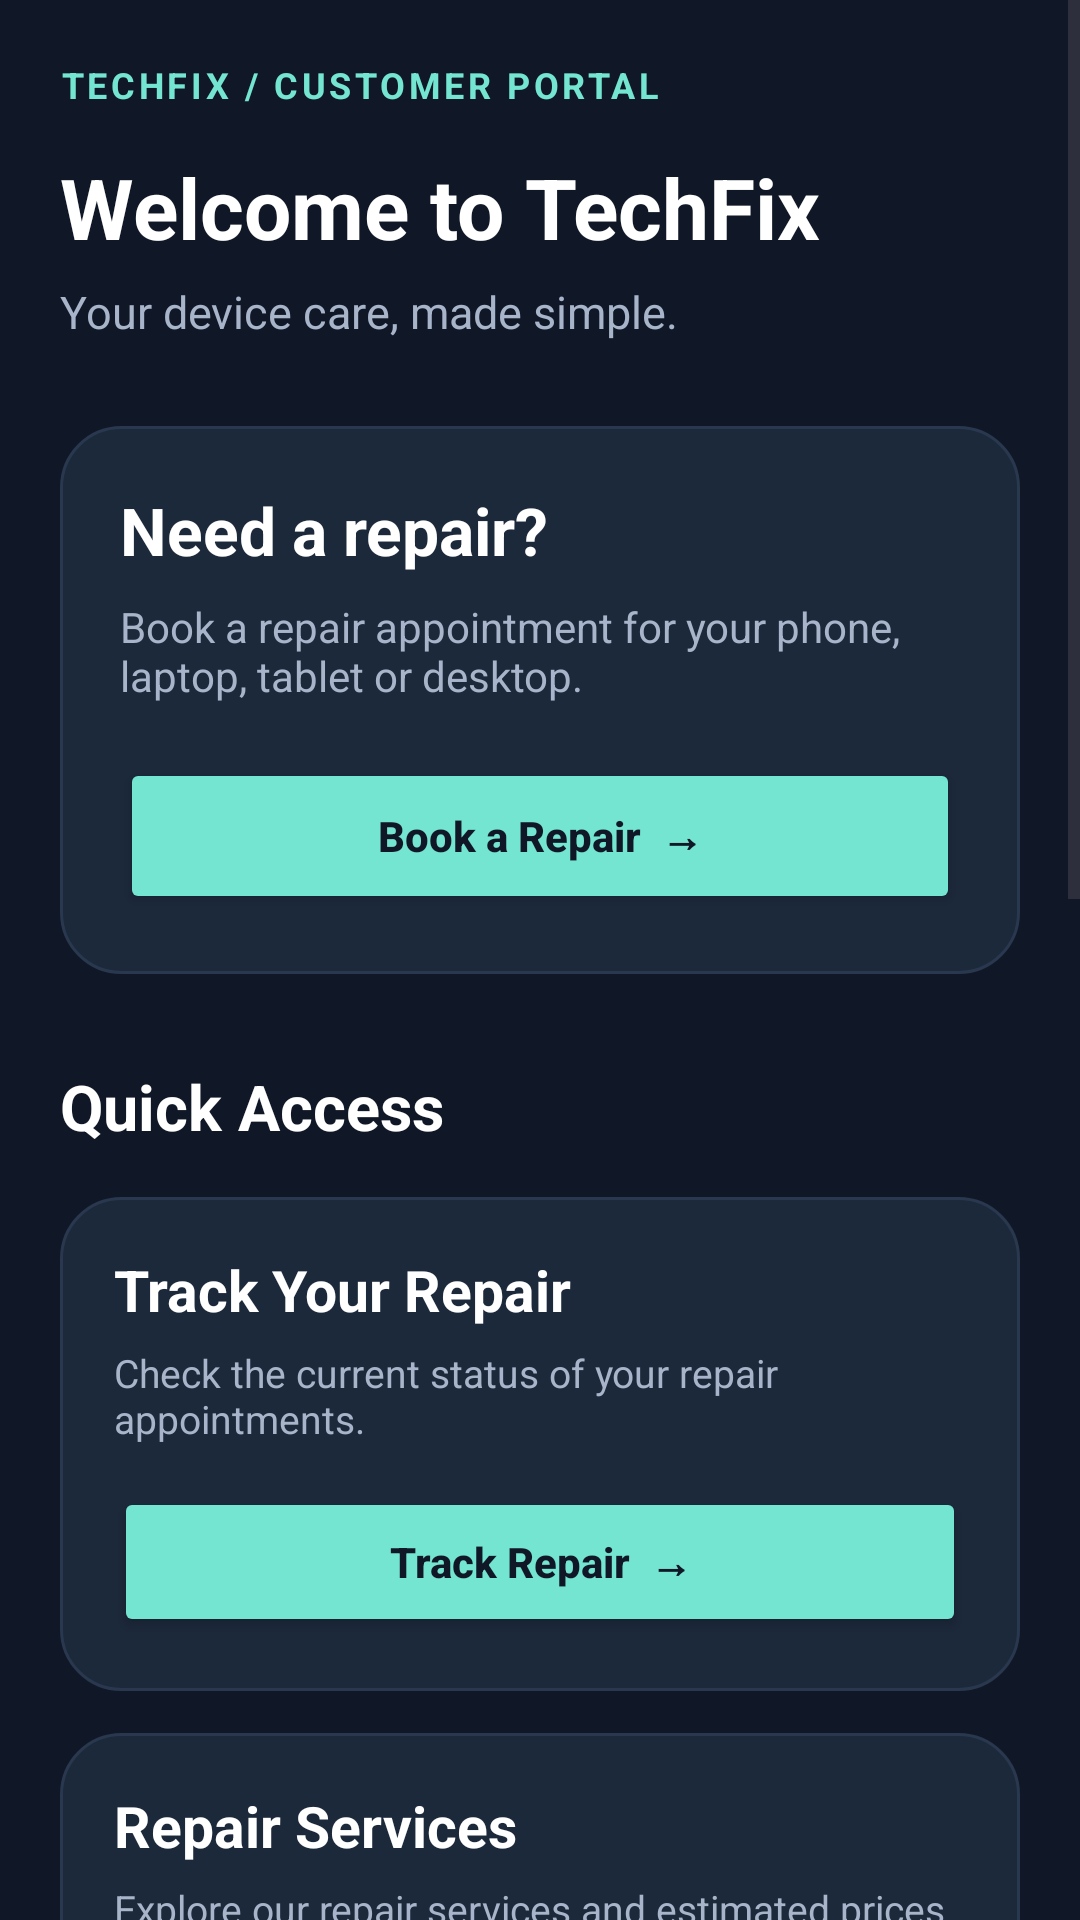

This screen was rendered from an Android layout file. Write that file and the resources it references.
<!-- AndroidManifest.xml: application theme Theme.Techfix -->
<!-- res/layout/activity_customer_dashboard.xml -->
<?xml version="1.0" encoding="utf-8"?>
<ScrollView
    xmlns:android="http://schemas.android.com/apk/res/android"
    android:layout_width="match_parent"
    android:layout_height="match_parent"
    android:background="@color/tech_background"
    android:fitsSystemWindows="true"
    android:fillViewport="true">

    <LinearLayout
        android:layout_width="match_parent"
        android:layout_height="wrap_content"
        android:orientation="vertical"
        android:padding="20dp">

        

        <TextView
            android:layout_width="match_parent"
            android:layout_height="wrap_content"
            android:text="TECHFIX / CUSTOMER PORTAL"
            android:textColor="@color/tech_teal"
            android:textSize="12sp"
            android:textStyle="bold"
            android:letterSpacing="0.1" />

        <TextView
            android:layout_width="match_parent"
            android:layout_height="wrap_content"
            android:layout_marginTop="14dp"
            android:text="Welcome to TechFix"
            android:textColor="@color/tech_text"
            android:textSize="28sp"
            android:textStyle="bold" />

        <TextView
            android:layout_width="match_parent"
            android:layout_height="wrap_content"
            android:layout_marginTop="6dp"
            android:text="Your device care, made simple."
            android:textColor="@color/tech_text_secondary"
            android:textSize="15sp" />


        

        <LinearLayout
            android:layout_width="match_parent"
            android:layout_height="wrap_content"
            android:layout_marginTop="28dp"
            android:background="@drawable/bg_tech_card"
            android:orientation="vertical"
            android:padding="20dp">

            <TextView
                android:layout_width="match_parent"
                android:layout_height="wrap_content"
                android:text="Need a repair?"
                android:textColor="@color/tech_text"
                android:textSize="22sp"
                android:textStyle="bold" />

            <TextView
                android:layout_width="match_parent"
                android:layout_height="wrap_content"
                android:layout_marginTop="8dp"
                android:text="Book a repair appointment for your phone, laptop, tablet or desktop."
                android:textColor="@color/tech_text_secondary"
                android:textSize="14sp" />

            <Button
                android:id="@+id/btnBookRepair"
                android:layout_width="match_parent"
                android:layout_height="52dp"
                android:layout_marginTop="18dp"
                android:backgroundTint="@color/tech_teal"
                android:text="Book a Repair  →"
                android:textAllCaps="false"
                android:textColor="@color/tech_background"
                android:textStyle="bold" />

        </LinearLayout>


        

        <TextView
            android:layout_width="match_parent"
            android:layout_height="wrap_content"
            android:layout_marginTop="30dp"
            android:text="Quick Access"
            android:textColor="@color/tech_text"
            android:textSize="21sp"
            android:textStyle="bold" />


        

        <LinearLayout
            android:layout_width="match_parent"
            android:layout_height="wrap_content"
            android:layout_marginTop="16dp"
            android:background="@drawable/bg_tech_card"
            android:orientation="vertical"
            android:padding="18dp">

            <TextView
                android:layout_width="match_parent"
                android:layout_height="wrap_content"
                android:text="Track Your Repair"
                android:textColor="@color/tech_text"
                android:textSize="19sp"
                android:textStyle="bold" />

            <TextView
                android:layout_width="match_parent"
                android:layout_height="wrap_content"
                android:layout_marginTop="6dp"
                android:text="Check the current status of your repair appointments."
                android:textColor="@color/tech_text_secondary"
                android:textSize="13sp" />

            <Button
                android:id="@+id/btnTrackRepair"
                android:layout_width="match_parent"
                android:layout_height="50dp"
                android:layout_marginTop="14dp"
                android:backgroundTint="@color/tech_teal"
                android:text="Track Repair  →"
                android:textAllCaps="false"
                android:textColor="@color/tech_background"
                android:textStyle="bold" />

        </LinearLayout>


        

        <LinearLayout
            android:layout_width="match_parent"
            android:layout_height="wrap_content"
            android:layout_marginTop="14dp"
            android:background="@drawable/bg_tech_card"
            android:orientation="vertical"
            android:padding="18dp">

            <TextView
                android:layout_width="match_parent"
                android:layout_height="wrap_content"
                android:text="Repair Services"
                android:textColor="@color/tech_text"
                android:textSize="19sp"
                android:textStyle="bold" />

            <TextView
                android:layout_width="match_parent"
                android:layout_height="wrap_content"
                android:layout_marginTop="6dp"
                android:text="Explore our repair services and estimated prices."
                android:textColor="@color/tech_text_secondary"
                android:textSize="13sp" />

            <Button
                android:id="@+id/btnServices"
                android:layout_width="match_parent"
                android:layout_height="50dp"
                android:layout_marginTop="14dp"
                android:backgroundTint="@color/tech_teal"
                android:text="View Services  →"
                android:textAllCaps="false"
                android:textColor="@color/tech_background"
                android:textStyle="bold" />

        </LinearLayout>


        

        <LinearLayout
            android:layout_width="match_parent"
            android:layout_height="wrap_content"
            android:layout_marginTop="14dp"
            android:background="@drawable/bg_tech_card"
            android:orientation="vertical"
            android:padding="18dp">

            <TextView
                android:layout_width="match_parent"
                android:layout_height="wrap_content"
                android:text="Repair History"
                android:textColor="@color/tech_text"
                android:textSize="19sp"
                android:textStyle="bold" />

            <TextView
                android:layout_width="match_parent"
                android:layout_height="wrap_content"
                android:layout_marginTop="6dp"
                android:text="View your previously completed repairs."
                android:textColor="@color/tech_text_secondary"
                android:textSize="13sp" />

            <Button
                android:id="@+id/btnHistory"
                android:layout_width="match_parent"
                android:layout_height="50dp"
                android:layout_marginTop="14dp"
                android:backgroundTint="@color/tech_teal"
                android:text="View History  →"
                android:textAllCaps="false"
                android:textColor="@color/tech_background"
                android:textStyle="bold" />

        </LinearLayout>


        

        <LinearLayout
            android:layout_width="match_parent"
            android:layout_height="wrap_content"
            android:layout_marginTop="14dp"
            android:background="@drawable/bg_tech_card"
            android:orientation="vertical"
            android:padding="18dp">

            <TextView
                android:layout_width="match_parent"
                android:layout_height="wrap_content"
                android:text="Find a Branch"
                android:textColor="@color/tech_text"
                android:textSize="19sp"
                android:textStyle="bold" />

            <TextView
                android:layout_width="match_parent"
                android:layout_height="wrap_content"
                android:layout_marginTop="6dp"
                android:text="Find the nearest TechFix branch using your location."
                android:textColor="@color/tech_text_secondary"
                android:textSize="13sp" />

            <Button
                android:id="@+id/btnBranches"
                android:layout_width="match_parent"
                android:layout_height="50dp"
                android:layout_marginTop="14dp"
                android:backgroundTint="@color/tech_teal"
                android:text="Find Nearest Branch  →"
                android:textAllCaps="false"
                android:textColor="@color/tech_background"
                android:textStyle="bold" />

        </LinearLayout>


        

        <LinearLayout
            android:layout_width="match_parent"
            android:layout_height="wrap_content"
            android:layout_marginTop="14dp"
            android:background="@drawable/bg_tech_card"
            android:orientation="vertical"
            android:padding="18dp">

            <TextView
                android:layout_width="match_parent"
                android:layout_height="wrap_content"
                android:text="My Profile"
                android:textColor="@color/tech_text"
                android:textSize="19sp"
                android:textStyle="bold" />

            <TextView
                android:layout_width="match_parent"
                android:layout_height="wrap_content"
                android:layout_marginTop="6dp"
                android:text="View your account and contact information."
                android:textColor="@color/tech_text_secondary"
                android:textSize="13sp" />

            <Button
                android:id="@+id/btnProfile"
                android:layout_width="match_parent"
                android:layout_height="50dp"
                android:layout_marginTop="14dp"
                android:backgroundTint="@color/tech_teal"
                android:text="View Profile  →"
                android:textAllCaps="false"
                android:textColor="@color/tech_background"
                android:textStyle="bold" />

        </LinearLayout>


        

        <Button
            android:id="@+id/btnLogout"
            android:layout_width="match_parent"
            android:layout_height="52dp"
            android:layout_marginTop="28dp"
            android:backgroundTint="@color/tech_surface_light"
            android:text="Log Out"
            android:textAllCaps="false"
            android:textColor="@color/tech_text"
            android:textStyle="bold" />

        <TextView
            android:layout_width="match_parent"
            android:layout_height="wrap_content"
            android:layout_marginTop="20dp"
            android:gravity="center"
            android:text="TECHFIX  •  CUSTOMER PORTAL"
            android:textColor="@color/tech_text_secondary"
            android:textSize="11sp" />

    </LinearLayout>

</ScrollView>
<!-- resources referenced by this layout -->
<resources>
  <color name="tech_background">#101827</color>
  <color name="tech_surface_light">#29384E</color>
  <color name="tech_teal">#74E5D1</color>
  <color name="tech_text">#FFFFFF</color>
  <color name="tech_text_secondary">#A7B4C9</color>
  <!-- drawable bg_tech_card (drawable) -->
  <?xml version="1.0" encoding="utf-8"?>
  <shape xmlns:android="http://schemas.android.com/apk/res/android"
      android:shape="rectangle">
  
      <solid android:color="@color/tech_surface" />
  
      <corners android:radius="20dp" />
  
      <stroke
          android:width="1dp"
          android:color="@color/tech_surface_light" />
  
  </shape>
  <style name="Theme.Techfix" parent="Base.Theme.Techfix" />
  <color name="tech_surface">#1C293B</color>
  <style name="Base.Theme.Techfix" parent="Theme.Material3.DayNight.NoActionBar">
          
          
      </style>
</resources>
